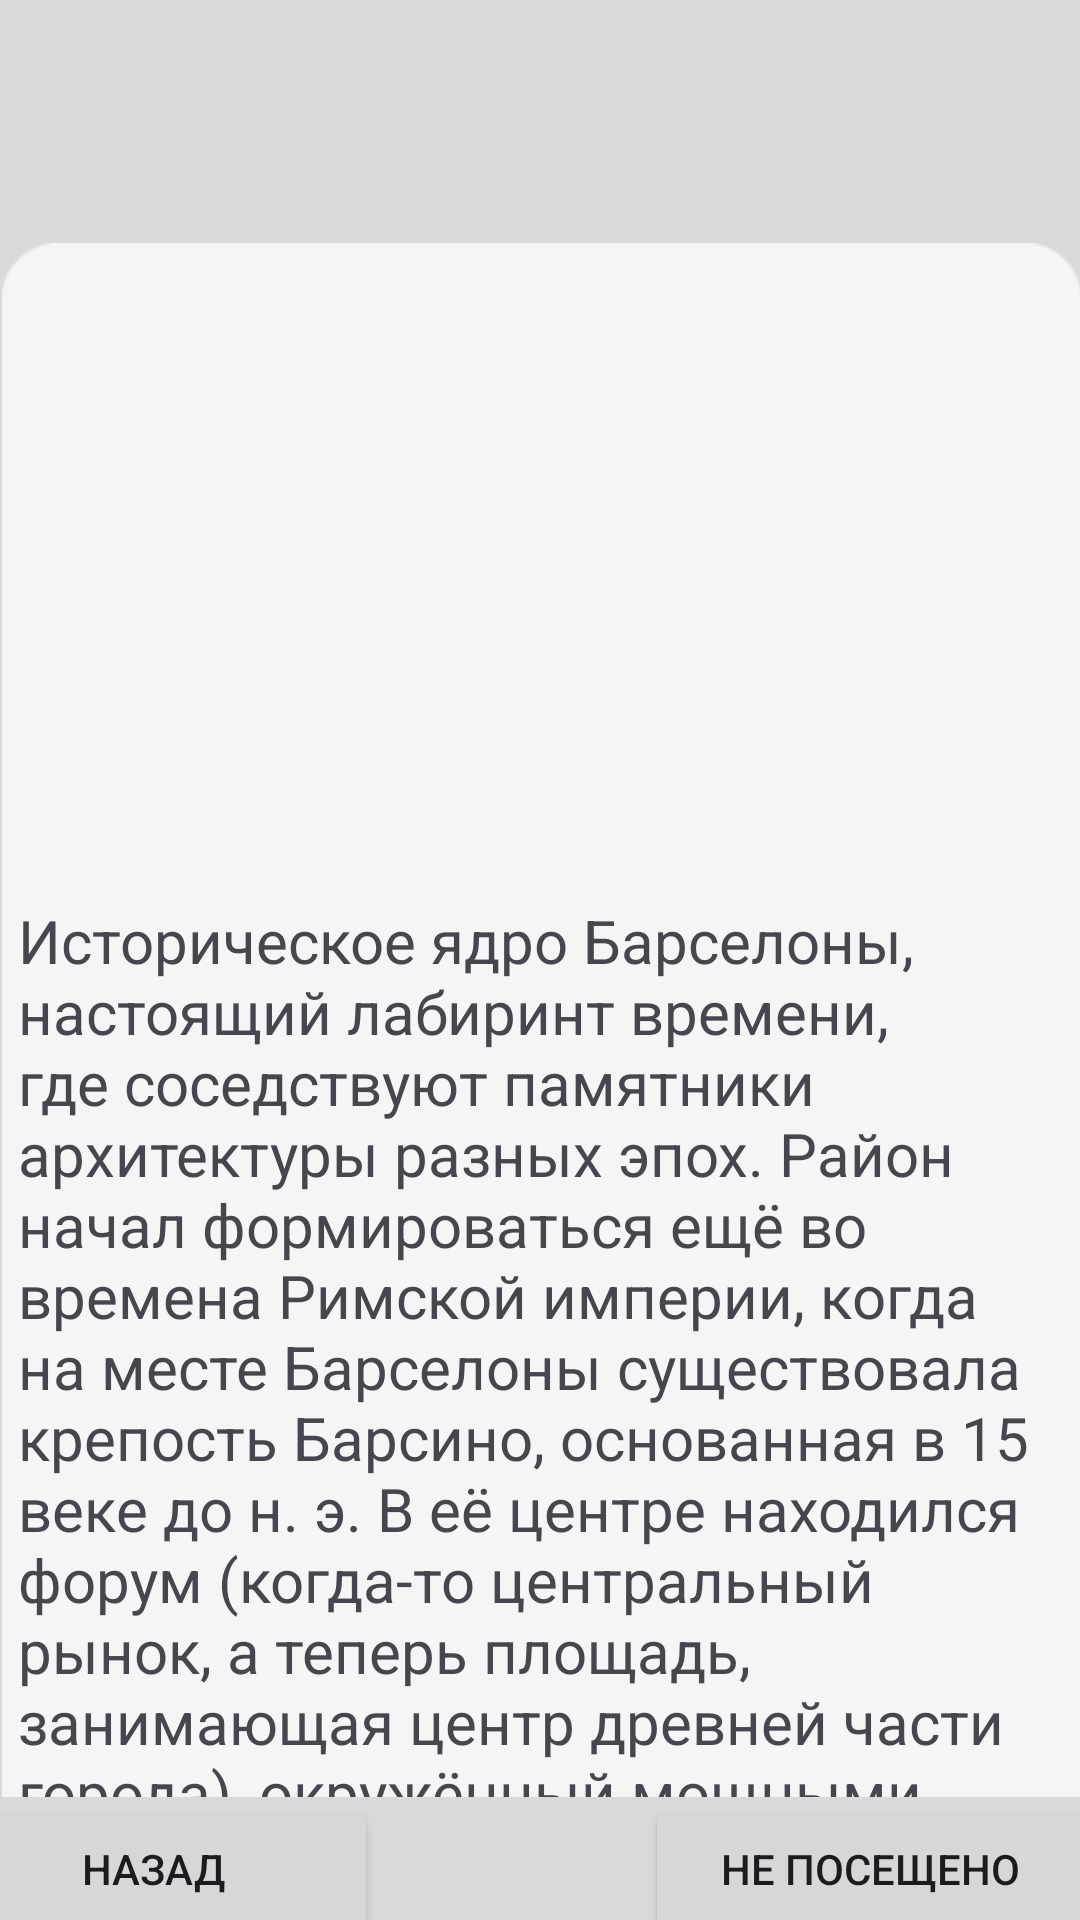

The Android layout XML behind this screen, and the referenced resources:
<!-- AndroidManifest.xml: application theme Theme.Ghuyo9kli -->
<!-- res/layout/activity_got_kvartal.xml -->
<?xml version="1.0" encoding="utf-8"?>
<androidx.constraintlayout.widget.ConstraintLayout xmlns:android="http://schemas.android.com/apk/res/android"
    xmlns:app="http://schemas.android.com/apk/res-auto"
    xmlns:tools="http://schemas.android.com/tools"
    android:id="@+id/main"
    android:layout_width="match_parent"
    android:layout_height="match_parent"
    tools:context=".GotKvartalActivity">

    <FrameLayout
        android:id="@+id/frameLayout2"
        android:layout_width="409dp"
        android:layout_height="729dp"
        android:isScrollContainer="false"
        app:layout_constraintBottom_toBottomOf="parent"
        app:layout_constraintEnd_toEndOf="parent"
        app:layout_constraintHorizontal_bias="0.5"
        app:layout_constraintStart_toStartOf="parent"
        app:layout_constraintTop_toTopOf="parent"
        app:layout_constraintVertical_bias="0.5">

        <ImageView
            android:id="@+id/imageView12"
            android:layout_width="match_parent"
            android:layout_height="match_parent"
            app:srcCompat="@drawable/original" />

        <ImageView
            android:id="@+id/imageView11"
            android:layout_width="match_parent"
            android:layout_height="match_parent"
            app:srcCompat="@drawable/desain6" />

        <LinearLayout
            android:id="@+id/linearLayout"
            android:layout_width="match_parent"
            android:layout_height="match_parent"
            android:orientation="vertical">

            <FrameLayout
                android:layout_width="match_parent"
                android:layout_height="wrap_content">

                <ImageView
                    android:id="@+id/imageView13"
                    android:layout_width="match_parent"
                    android:layout_height="110dp"
                    android:layout_marginTop="15dp"
                    app:srcCompat="@drawable/gggot" />

            </FrameLayout>

            <FrameLayout
                android:layout_width="match_parent"
                android:layout_height="518dp">

                <ImageView
                    android:id="@+id/imageView16"
                    android:layout_width="match_parent"
                    android:layout_height="540dp"
                    app:srcCompat="@drawable/desain5" />

                <ScrollView
                    android:layout_width="match_parent"
                    android:layout_height="match_parent">

                    <LinearLayout
                        android:layout_width="match_parent"
                        android:layout_height="wrap_content"
                        android:orientation="vertical">

                        <ImageView
                            android:id="@+id/gymimagesdop"
                            android:layout_width="383dp"
                            android:layout_height="199dp"
                            android:layout_gravity="center"
                            android:layout_marginTop="20dp"
                            android:foregroundGravity="center_vertical|center"
                            app:srcCompat="@drawable/otkvartal" />

                        <TextView
                            android:id="@+id/textView6"
                            android:layout_width="wrap_content"
                            android:layout_height="match_parent"
                            android:layout_marginLeft="30dp"
                            android:layout_marginRight="30dp"
                            android:clickable="true"
                            android:text="Историческое ядро Барселоны, настоящий лабиринт времени, где соседствуют памятники архитектуры разных эпох. Район начал формироваться ещё во времена Римской империи, когда на месте Барселоны существовала крепость Барсино, основанная в 15 веке до н. э. В её центре находился форум (когда-то центральный рынок, а теперь площадь, занимающая центр древней части города), окружённый мощными стенами, фрагменты которых до сих пор можно найти в Готическом квартале. "
                            android:textSize="20sp" />

                        <ImageView
                            android:id="@+id/gymimagesdop2"
                            android:layout_width="379dp"
                            android:layout_height="223dp"
                            android:layout_gravity="center"
                            android:foregroundGravity="center_vertical|center"
                            app:srcCompat="@drawable/otkvartal2" />

                        <TextView
                            android:id="@+id/textView2"
                            android:layout_width="354dp"
                            android:layout_height="wrap_content"
                            android:layout_gravity="center"
                            android:layout_marginLeft="30dp"
                            android:layout_marginRight="30dp"
                            android:foregroundGravity="center_vertical|center"
                            android:gravity="center"
                            android:text="Готический квартал манит туристов со всего света узкими улочками и колоритными кафе. В глубине района на площади Короля (Plaça del Rei) спряталась резиденция королей Арагона — средневекового государства, существовавшего на территории современных Каталонии и северо-восточных областей Испании. "
                            android:textAlignment="viewStart"
                            android:textSize="20sp" />

                        <ImageView
                            android:id="@+id/gymimagesdop3"
                            android:layout_width="396dp"
                            android:layout_height="206dp"
                            android:layout_gravity="center"
                            android:foregroundGravity="center_vertical|center"
                            app:srcCompat="@drawable/otkvartal3" />
                    </LinearLayout>
                </ScrollView>

            </FrameLayout>

            <FrameLayout
                android:layout_width="match_parent"
                android:layout_height="match_parent"
                android:layout_gravity="center_horizontal">

                <Button
                    android:id="@+id/_nazad"
                    android:layout_width="150dp"
                    android:layout_height="wrap_content"
                    android:layout_gravity="left"
                    android:insetLeft="20dp"
                    android:insetTop="20dp"
                    android:insetRight="0dp"
                    android:text="назад" />

                <Button
                    android:id="@+id/visit"
                    android:layout_width="150dp"
                    android:layout_height="wrap_content"
                    android:layout_gravity="right"
                    android:layout_marginRight="20dp"
                    android:insetLeft="20dp"
                    android:insetTop="20dp"
                    android:insetRight="0dp"
                    android:text="Не посещено" />


            </FrameLayout>

        </LinearLayout>
    </FrameLayout>
</androidx.constraintlayout.widget.ConstraintLayout>
<!-- resources referenced by this layout -->
<resources>
  <!-- drawable desain5: png bitmap (drawable, 2955 bytes) -->
  <!-- drawable desain6: png bitmap (drawable, 16714 bytes) -->
  <!-- drawable original: jpg bitmap (drawable, 72789 bytes) -->
  <!-- drawable otkvartal2: jpg bitmap (drawable, 208210 bytes) -->
  <!-- drawable otkvartal3: jpg bitmap (drawable, 241984 bytes) -->
  <style name="Theme.Ghuyo9kli" parent="Base.Theme.Ghuyo9kli" />
  <style name="Base.Theme.Ghuyo9kli" parent="Theme.Material3.DayNight.NoActionBar">
          
          
      </style>
</resources>
